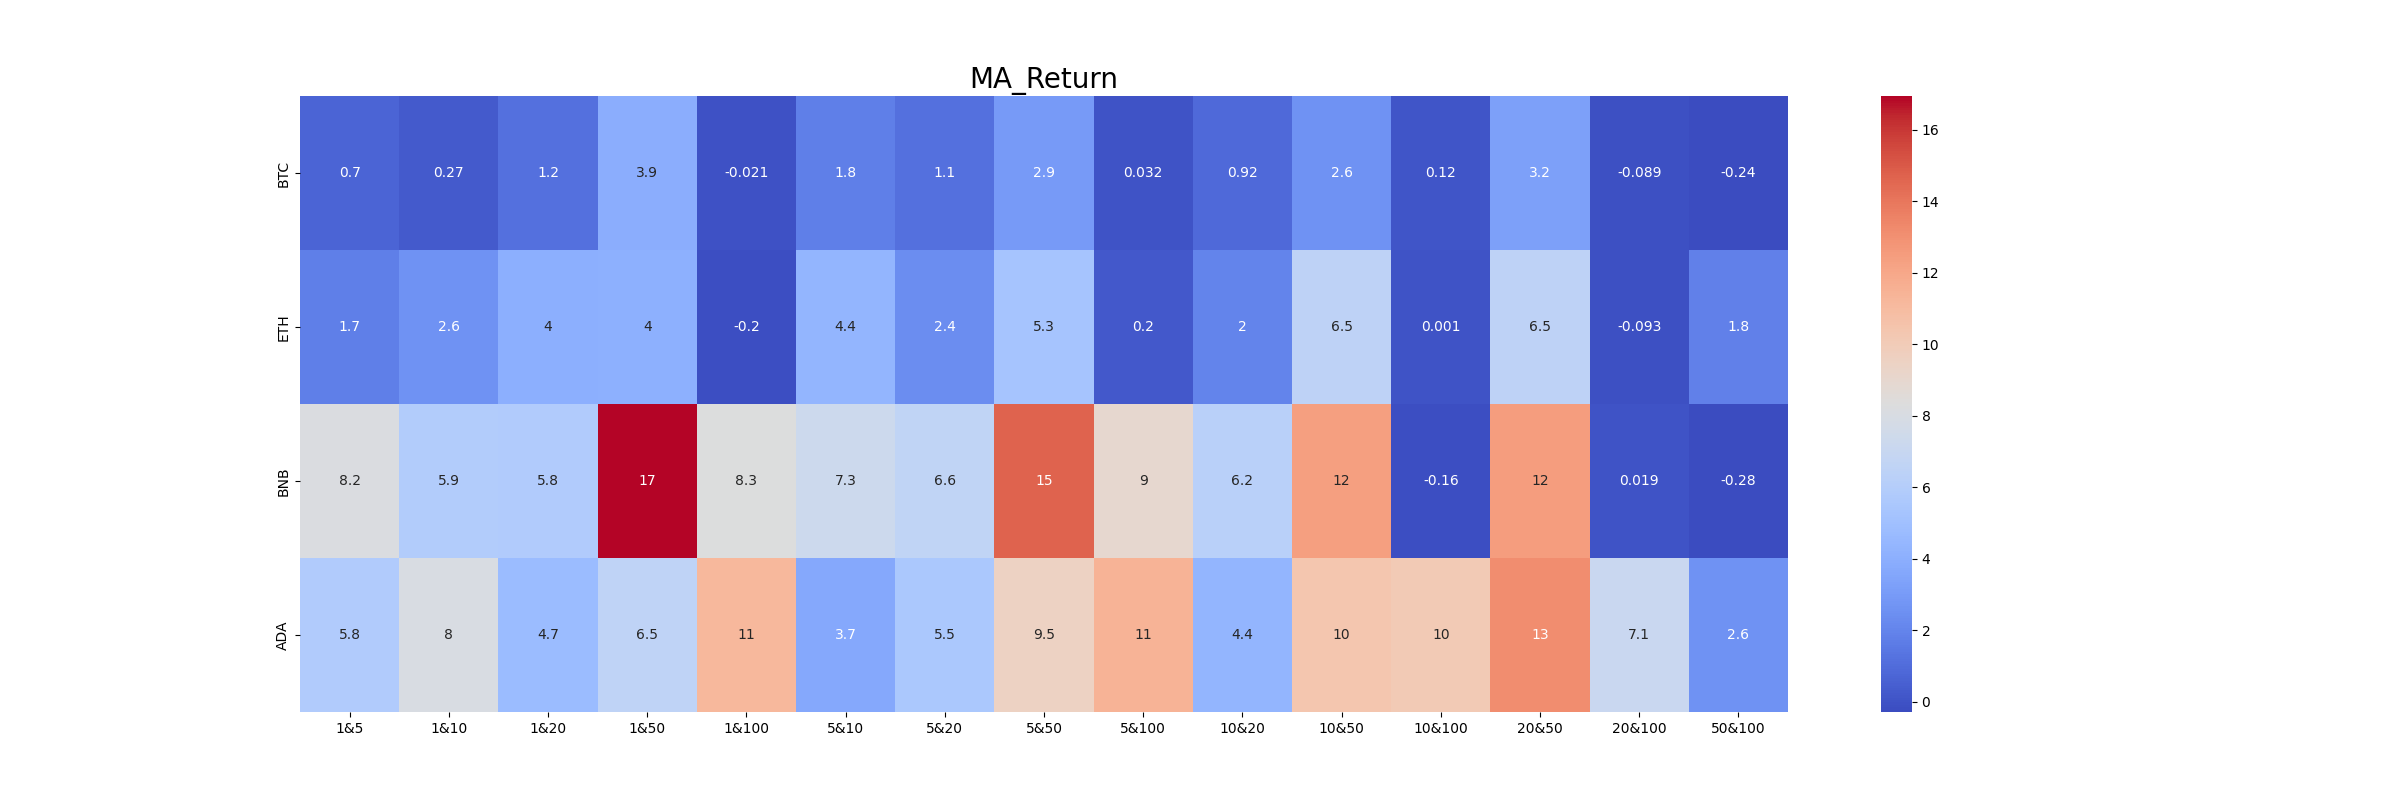

The table this chart was drawn from, first rows:
, 1&5, 1&10, 1&20, 1&50, 1&100, 5&10, 5&20, 5&50, 5&100, 10&20, 10&50, 10&100, 20&50, 20&100, 50&100
BTC, 0.697, 0.265, 1.164, 3.938, -0.021, 1.756, 1.144, 2.949, 0.032, 0.92, 2.57, 0.121, 3.229, -0.089, -0.245
ETH, 1.747, 2.581, 3.989, 4.048, -0.2, 4.357, 2.391, 5.293, 0.205, 1.951, 6.471, 0.001, 6.463, -0.093, 1.844
BNB, 8.158, 5.861, 5.779, 16.94, 8.299, 7.316, 6.6, 14.66, 8.951, 6.239, 12.41, -0.162, 12.48, 0.019, -0.28
ADA, 5.774, 7.996, 4.718, 6.543, 11.21, 3.684, 5.55, 9.506, 11.45, 4.355, 10.37, 10.09, 13.15, 7.11, 2.61
